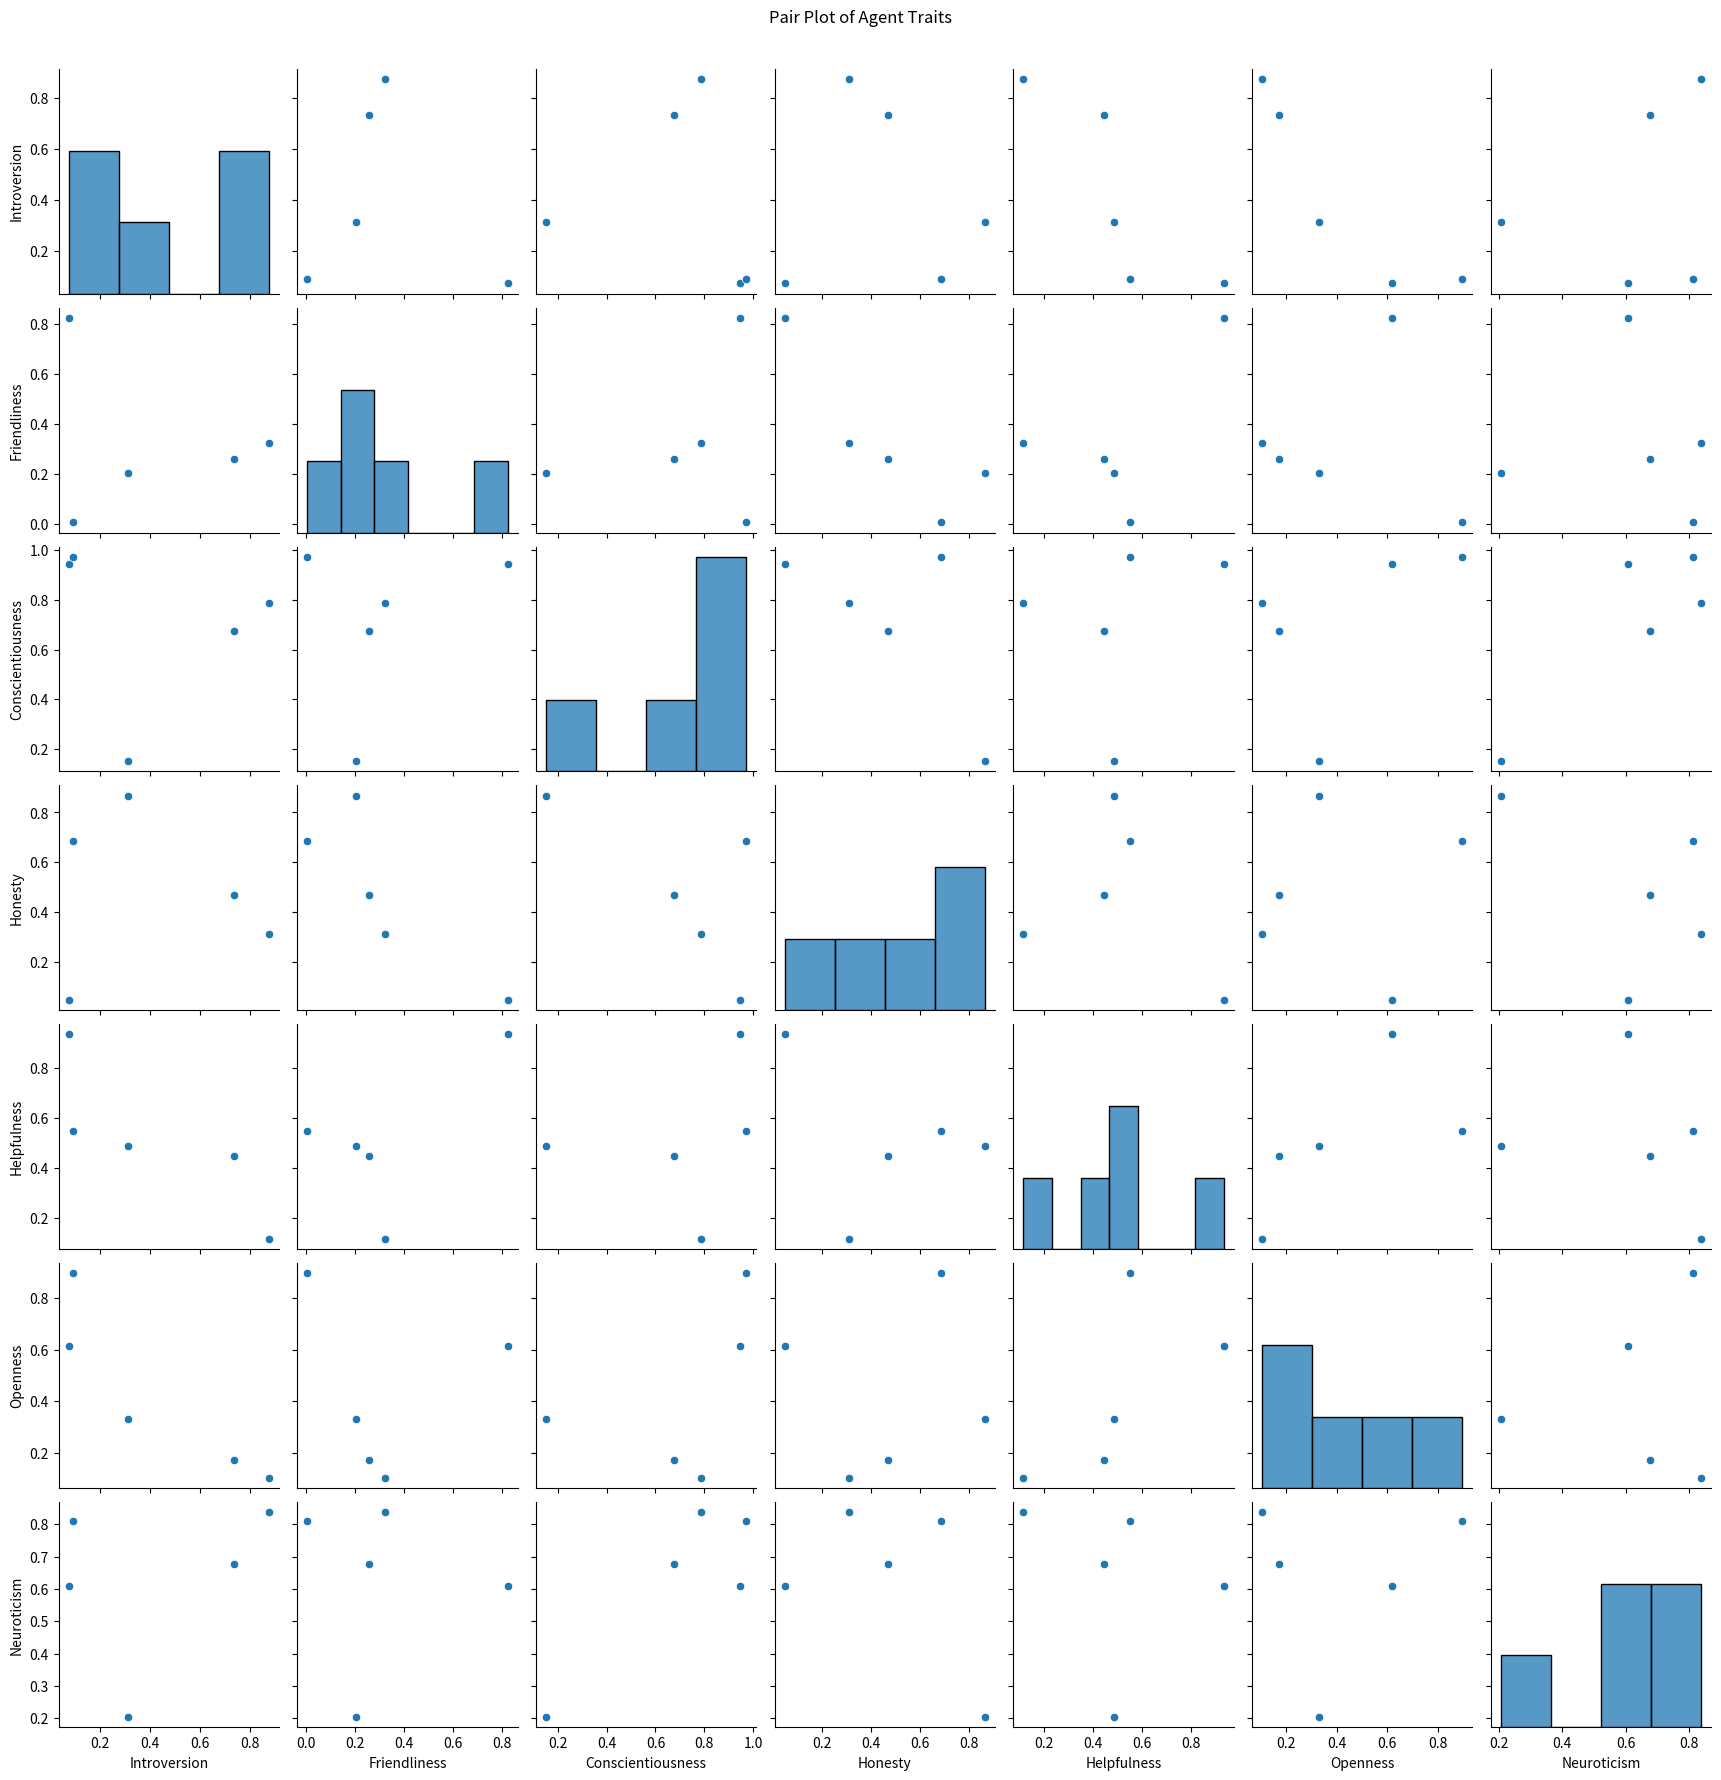

Here is the Python script that generated this plot:
import numpy as np 


# traits = {
#             "Introversion": float, 
#             "Friendliness": float, 
#             "Conscientousness": float,
#             "Honesty": float, 
#             "Helpfulness": float, 
#             "Openness": float, 
#             "Neuroticism": float
#         }
import numpy as np
import pandas as pd
import seaborn as sns
import matplotlib.pyplot as plt

# Number of agents
n_agents = 5

# Traits
traits = ["Introversion", "Friendliness", "Conscientiousness", "Honesty", "Helpfulness", "Openness", "Neuroticism"]

# Initialize random traits for each agent
agents_traits = np.random.rand(n_agents, len(traits))

# Create a DataFrame for better handling in seaborn
df_agents = pd.DataFrame(agents_traits, columns=traits)

# Create a pair plot
sns.pairplot(df_agents)
plt.suptitle('Pair Plot of Agent Traits', y=1.02)  # Adjust the title position
plt.show()
